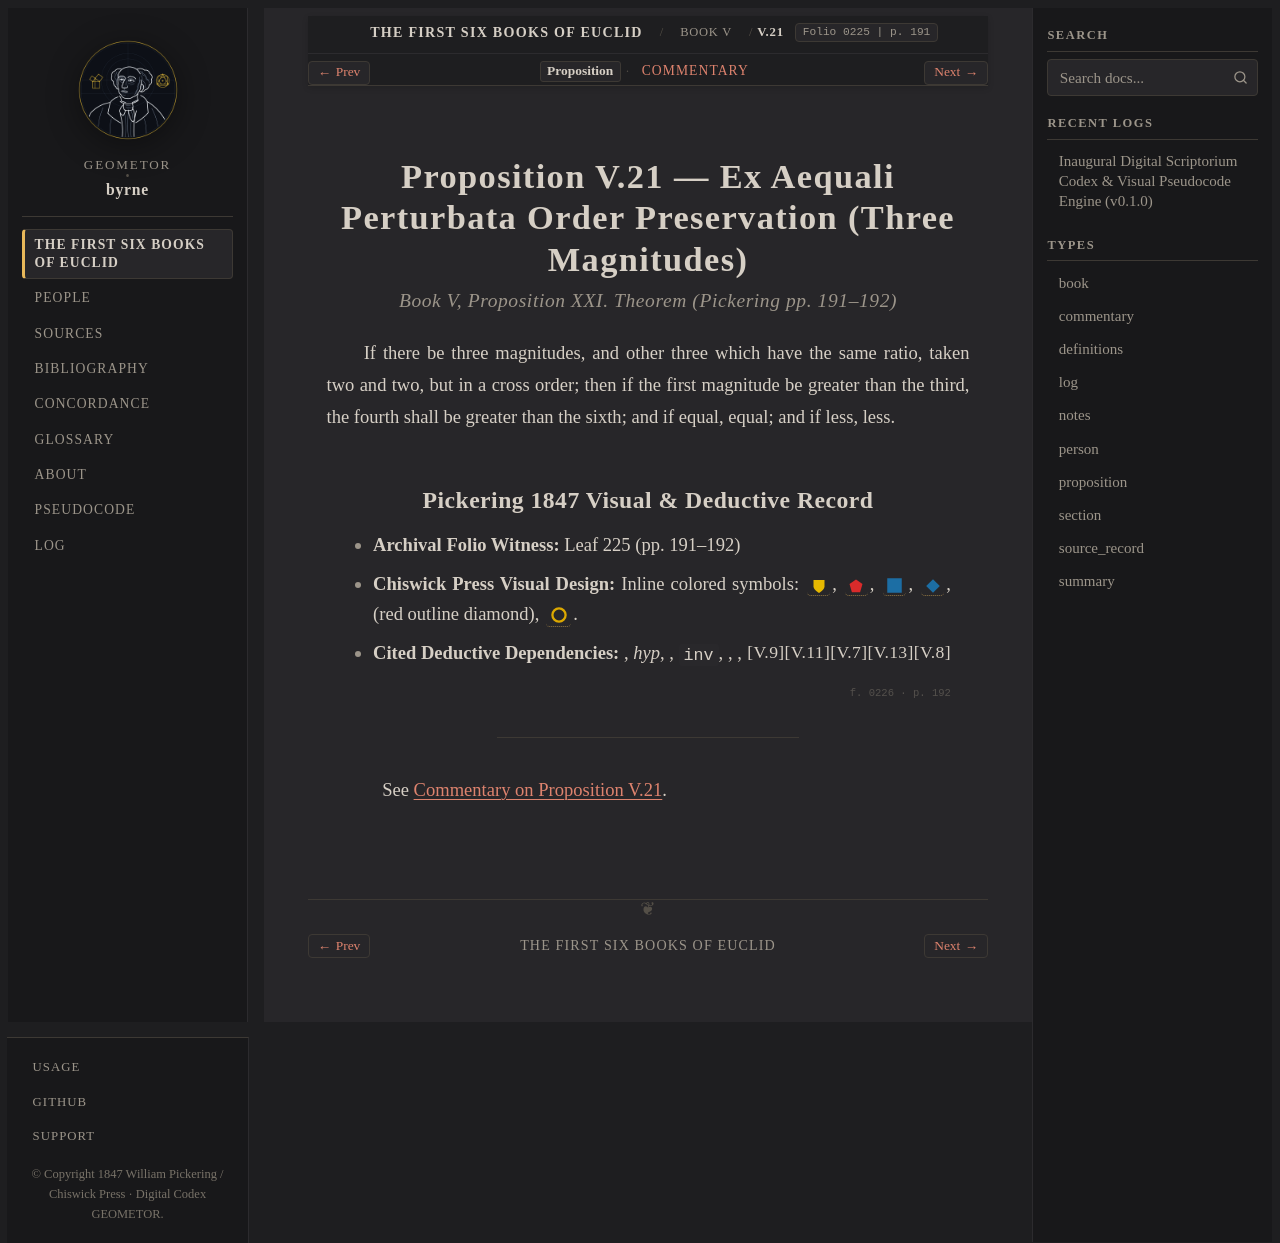

repository: geometor/byrne · page: coloured_euclid/book-v/21/index.html · generator: sphinx

:canonical_id: V.21
:book: V
:proposition: 21
:order: 26
:type: proposition
:title: Proposition V.21 — Ex Aequali Perturbata Order Preservation (Three Magnitudes)
:folio: 0225
:page: 191

.. _byrne-v-21:

.. folio:: 0225
   :page: 191

Proposition V.21 — Ex Aequali Perturbata Order Preservation (Three Magnitudes)
==============================================================================

.. rubric:: Book V, Proposition XXI. Theorem (*Pickering pp. 191–192*)

If there be three magnitudes, and other three which have the same ratio, taken two and two, but in a cross order; then if the first magnitude be greater than the third, the fourth shall be greater than the sixth; and if equal, equal; and if less, less.

Pickering 1847 Visual & Deductive Record
----------------------------------------

* **Archival Folio Witness:** Leaf 225 (pp. 191–192)
* **Chiswick Press Visual Design:** Inline colored symbols: :byrne-mag:`yellow shield`, :byrne-mag:`red pentagon`, :byrne-sq:`blue filled`, :byrne-mag:`blue diamond`, (red outline diamond), :byrne-circle:`yellow`.
* **Cited Deductive Dependencies:** :just:`V.8`, *hyp*, :just:`V.13`, ``inv``, :just:`V.7`, :just:`V.11`, :just:`V.9`

.. folio:: 0226
   :page: 192

----

See :ref:`Commentary on Proposition V.21 <byrne-v-21-commentary>`.

.. toctree::
   :hidden:

   commentary
